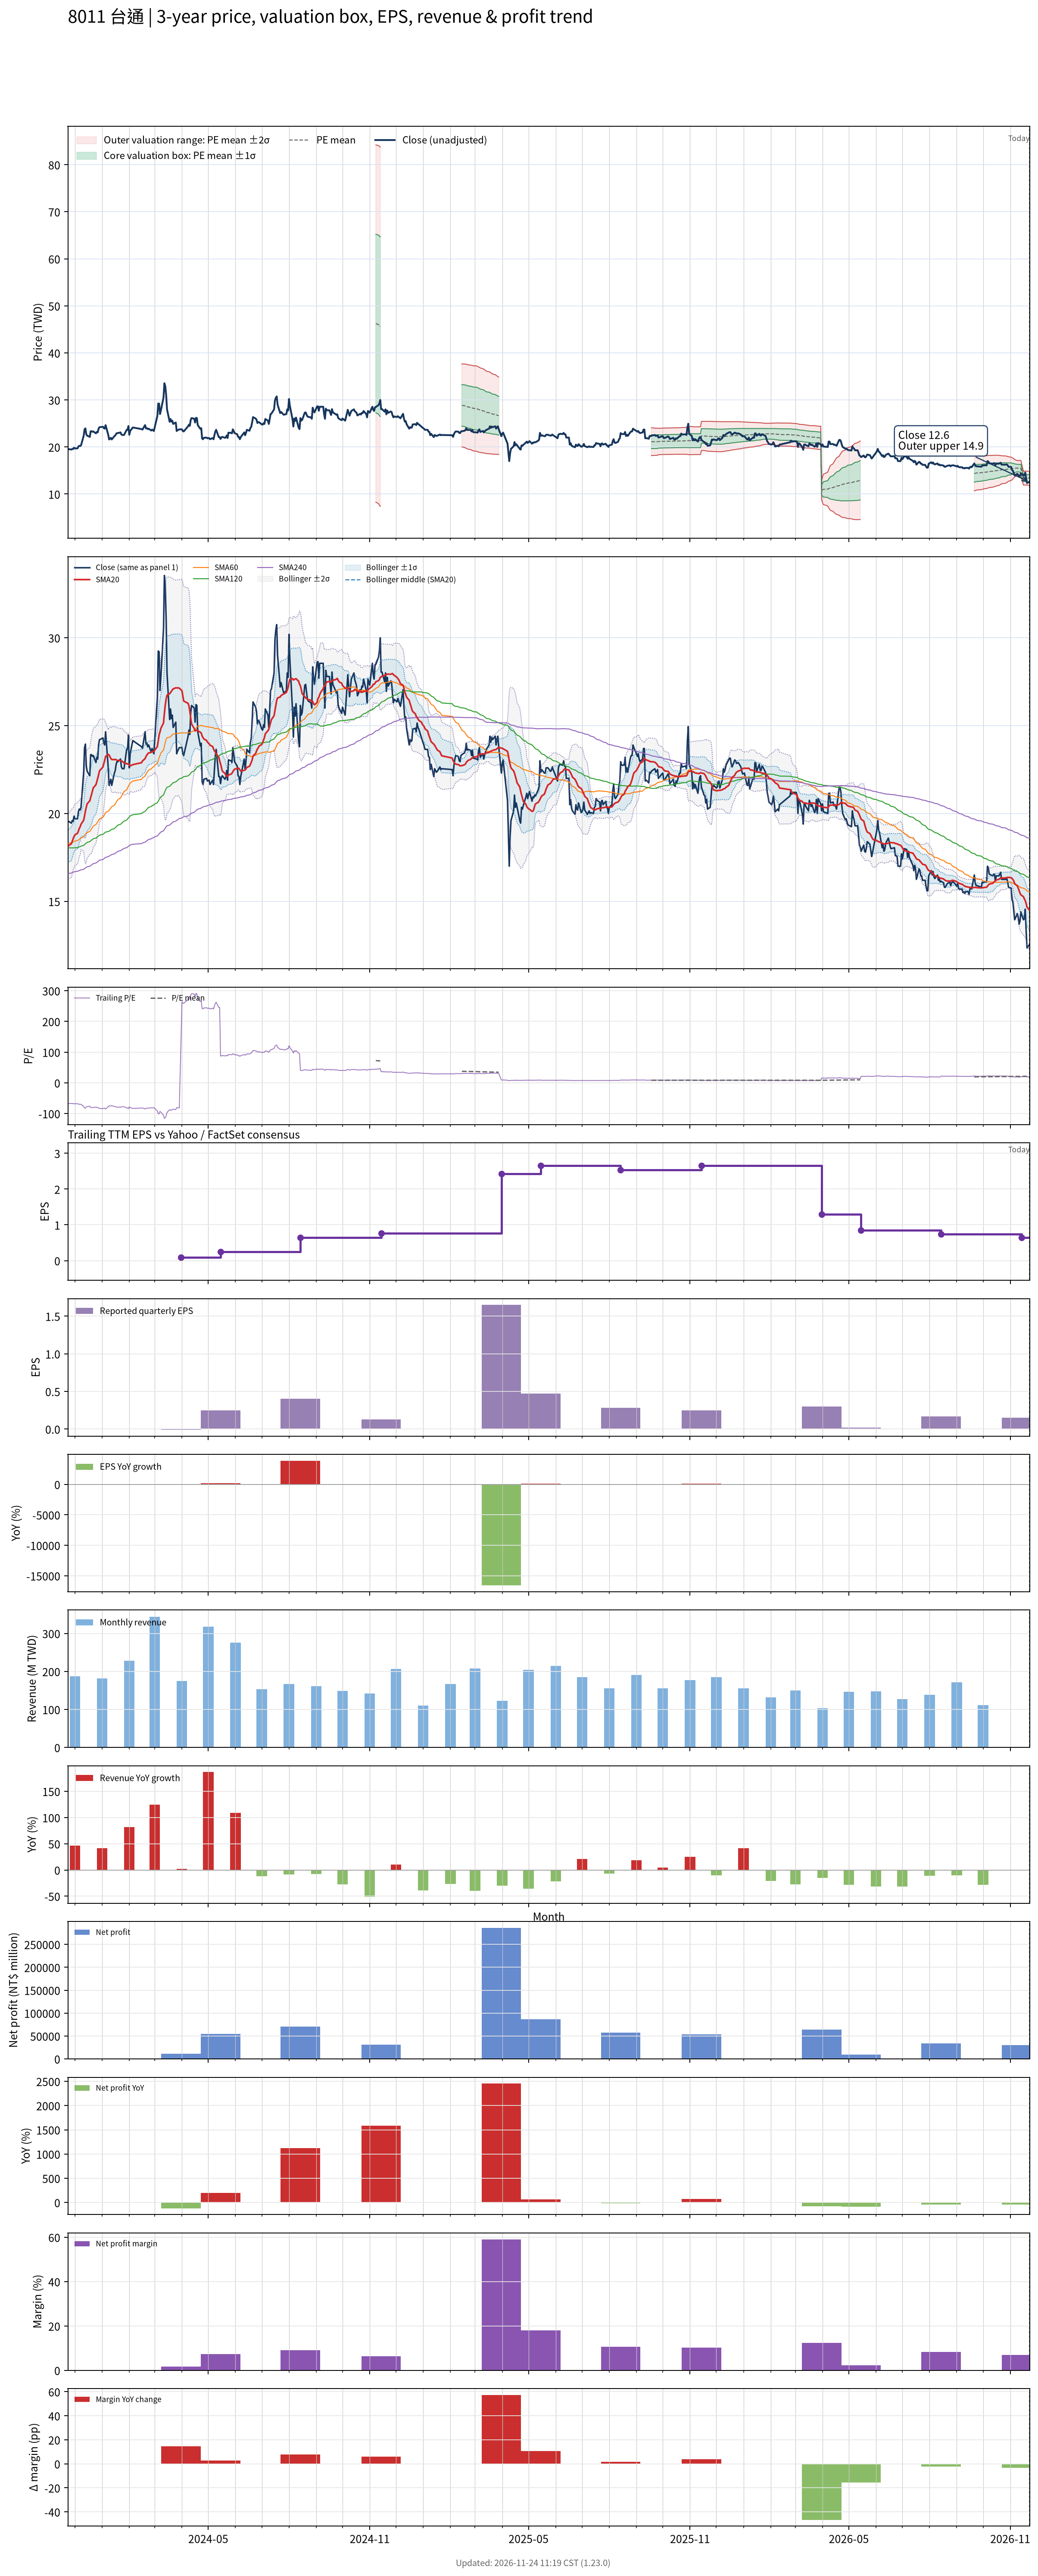

The data file committed next to this chart (first rows):
# chart-version: skill-stock-dynamic-val…
date, close, available_date, period_end, eps, ttm_eps, pe, pe_mean, pe_std, price_m2, price_m1, price_mean, price_p1, price_p2, forward_eps, forward_pe, forward_pe_mean, forward_pe_std, forward_price_m2, forward_price_m1, forward_price_mean, forward_price_p1, forward_price_p2, sma20
2023-11-23, 19.5, 2023-11-14, 2023-09-30, 0.000000, -0.29, -67.24, , , , , , , , , , , , , , , , , 18.09
2023-11-24, 19.55, 2023-11-14, 2023-09-30, 0.000000, -0.29, -67.41, , , , , , , , , , , , , , , , , 18.18
2023-11-27, 19.45, 2023-11-14, 2023-09-30, 0.000000, -0.29, -67.07, , , , , , , , , , , , , , , , , 18.28
2023-11-28, 19.6, 2023-11-14, 2023-09-30, 0.000000, -0.29, -67.59, , , , , , , , , , , , , , , , , 18.42
2023-11-29, 19.55, 2023-11-14, 2023-09-30, 0.000000, -0.29, -67.41, , , , , , , , , , , , , , , , , 18.56
2023-11-30, 19.85, 2023-11-14, 2023-09-30, 0.000000, -0.29, -68.45, , , , , , , , , , , , , , , , , 18.68
2023-12-01, 19.7, 2023-11-14, 2023-09-30, 0.000000, -0.29, -67.93, , , , , , , , , , , , , , , , , 18.78
2023-12-04, 19.7, 2023-11-14, 2023-09-30, 0.000000, -0.29, -67.93, , , , , , , , , , , , , , , , , 18.88
2023-12-05, 20.1, 2023-11-14, 2023-09-30, 0.000000, -0.29, -69.31, , , , , , , , , , , , , , , , , 19
2023-12-06, 20.25, 2023-11-14, 2023-09-30, 0.000000, -0.29, -69.83, , , , , , , , , , , , , , , , , 19.15
2023-12-07, 20.2, 2023-11-14, 2023-09-30, 0.000000, -0.29, -69.66, , , , , , , , , , , , , , , , , 19.24
2023-12-08, 20.35, 2023-11-14, 2023-09-30, 0.000000, -0.29, -70.17, , , , , , , , , , , , , , , , , 19.39
2023-12-11, 22.35, 2023-11-14, 2023-09-30, 0.000000, -0.29, -77.07, , , , , , , , , , , , , , , , , 19.62
2023-12-12, 23.75, 2023-11-14, 2023-09-30, 0.000000, -0.29, -81.9, , , , , , , , , , , , , , , , , 19.87
2023-12-13, 23.95, 2023-11-14, 2023-09-30, 0.000000, -0.29, -82.59, , , , , , , , , , , , , , , , , 20.14
2023-12-14, 22.7, 2023-11-14, 2023-09-30, 0.000000, -0.29, -78.28, , , , , , , , , , , , , , , , , 20.36
2023-12-15, 22.4, 2023-11-14, 2023-09-30, 0.000000, -0.29, -77.24, , , , , , , , , , , , , , , , , 20.55
2023-12-18, 22.15, 2023-11-14, 2023-09-30, 0.000000, -0.29, -76.38, , , , , , , , , , , , , , , , , 20.72
2023-12-19, 23.35, 2023-11-14, 2023-09-30, 0.000000, -0.29, -80.52, , , , , , , , , , , , , , , , , 20.92
2023-12-20, 23.35, 2023-11-14, 2023-09-30, 0.000000, -0.29, -80.52, , , , , , , , , , , , , , , , , 21.09
2023-12-21, 23.25, 2023-11-14, 2023-09-30, 0.000000, -0.29, -80.17, , , , , , , , , , , , , , , , , 21.28
2023-12-22, 23.3, 2023-11-14, 2023-09-30, 0.000000, -0.29, -80.34, , , , , , , , , , , , , , , , , 21.46
2023-12-25, 22.9, 2023-11-14, 2023-09-30, 0.000000, -0.29, -78.97, , , , , , , , , , , , , , , , , 21.64
2023-12-26, 23.2, 2023-11-14, 2023-09-30, 0.000000, -0.29, -80, , , , , , , , , , , , , , , , , 21.82
2023-12-27, 23.1, 2023-11-14, 2023-09-30, 0.000000, -0.29, -79.66, , , , , , , , , , , , , , , , , 22
2023-12-28, 23.9, 2023-11-14, 2023-09-30, 0.000000, -0.29, -82.41, , , , , , , , , , , , , , , , , 22.2
2023-12-29, 24.2, 2023-11-14, 2023-09-30, 0.000000, -0.29, -83.45, , , , , , , , , , , , , , , , , 22.42
2024-01-02, 24.3, 2023-11-14, 2023-09-30, 0.000000, -0.29, -83.79, , , , , , , , , , , , , , , , , 22.65
2024-01-03, 24, 2023-11-14, 2023-09-30, 0.000000, -0.29, -82.76, , , , , , , , , , , , , , , , , 22.85
2024-01-04, 23.9, 2023-11-14, 2023-09-30, 0.000000, -0.29, -82.41, , , , , , , , , , , , , , , , , 23.03
2024-01-05, 24.65, 2023-11-14, 2023-09-30, 0.000000, -0.29, -85, , , , , , , , , , , , , , , , , 23.25
2024-01-08, 22.6, 2023-11-14, 2023-09-30, 0.000000, -0.29, -77.93, , , , , , , , , , , , , , , , , 23.36
2024-01-09, 21.6, 2023-11-14, 2023-09-30, 0.000000, -0.29, -74.48, , , , , , , , , , , , , , , , , 23.33
2024-01-10, 21.75, 2023-11-14, 2023-09-30, 0.000000, -0.29, -75, , , , , , , , , , , , , , , , , 23.23
2024-01-11, 21.95, 2023-11-14, 2023-09-30, 0.000000, -0.29, -75.69, , , , , , , , , , , , , , , , , 23.13
2024-01-12, 21.6, 2023-11-14, 2023-09-30, 0.000000, -0.29, -74.48, , , , , , , , , , , , , , , , , 23.07
2024-01-15, 22.3, 2023-11-14, 2023-09-30, 0.000000, -0.29, -76.9, , , , , , , , , , , , , , , , , 23.07
2024-01-16, 22.45, 2023-11-14, 2023-09-30, 0.000000, -0.29, -77.41, , , , , , , , , , , , , , , , , 23.08
2024-01-17, 22.8, 2023-11-14, 2023-09-30, 0.000000, -0.29, -78.62, , , , , , , , , , , , , , , , , 23.05
2024-01-18, 22.95, 2023-11-14, 2023-09-30, 0.000000, -0.29, -79.14, , , , , , , , , , , , , , , , , 23.04
2024-01-19, 22.95, 2023-11-14, 2023-09-30, 0.000000, -0.29, -79.14, , , , , , , , , , , , , , , , , 23.02
2024-01-22, 23.1, 2023-11-14, 2023-09-30, 0.000000, -0.29, -79.66, , , , , , , , , , , , , , , , , 23.01
2024-01-23, 22.65, 2023-11-14, 2023-09-30, 0.000000, -0.29, -78.1, , , , , , , , , , , , , , , , , 23
2024-01-24, 22.55, 2023-11-14, 2023-09-30, 0.000000, -0.29, -77.76, , , , , , , , , , , , , , , , , 22.96
2024-01-25, 22.55, 2023-11-14, 2023-09-30, 0.000000, -0.29, -77.76, , , , , , , , , , , , , , , , , 22.94
2024-01-26, 22.55, 2023-11-14, 2023-09-30, 0.000000, -0.29, -77.76, , , , , , , , , , , , , , , , , 22.87
2024-01-29, 23.65, 2023-11-14, 2023-09-30, 0.000000, -0.29, -81.55, , , , , , , , , , , , , , , , , 22.84
2024-01-30, 23.65, 2023-11-14, 2023-09-30, 0.000000, -0.29, -81.55, , , , , , , , , , , , , , , , , 22.81
2024-01-31, 24.45, 2023-11-14, 2023-09-30, 0.000000, -0.29, -84.31, , , , , , , , , , , , , , , , , 22.83
2024-02-01, 22.6, 2023-11-14, 2023-09-30, 0.000000, -0.29, -77.93, , , , , , , , , , , , , , , , , 22.77
2024-02-02, 23.4, 2023-11-14, 2023-09-30, 0.000000, -0.29, -80.69, , , , , , , , , , , , , , , , , 22.7
2024-02-05, 24.15, 2023-11-14, 2023-09-30, 0.000000, -0.29, -83.28, , , , , , , , , , , , , , , , , 22.78
2024-02-15, 23.8, 2023-11-14, 2023-09-30, 0.000000, -0.29, -82.07, , , , , , , , , , , , , , , , , 22.89
2024-02-16, 23.7, 2023-11-14, 2023-09-30, 0.000000, -0.29, -81.72, , , , , , , , , , , , , , , , , 22.99
2024-02-19, 24.65, 2023-11-14, 2023-09-30, 0.000000, -0.29, -85, , , , , , , , , , , , , , , , , 23.12
2024-02-20, 23.95, 2023-11-14, 2023-09-30, 0.000000, -0.29, -82.59, , , , , , , , , , , , , , , , , 23.24
2024-02-21, 24, 2023-11-14, 2023-09-30, 0.000000, -0.29, -82.76, , , , , , , , , , , , , , , , , 23.33
2024-02-22, 23.8, 2023-11-14, 2023-09-30, 0.000000, -0.29, -82.07, , , , , , , , , , , , , , , , , 23.39
2024-02-23, 23.9, 2023-11-14, 2023-09-30, 0.000000, -0.29, -82.41, , , , , , , , , , , , , , , , , 23.45
... 667 more rows
